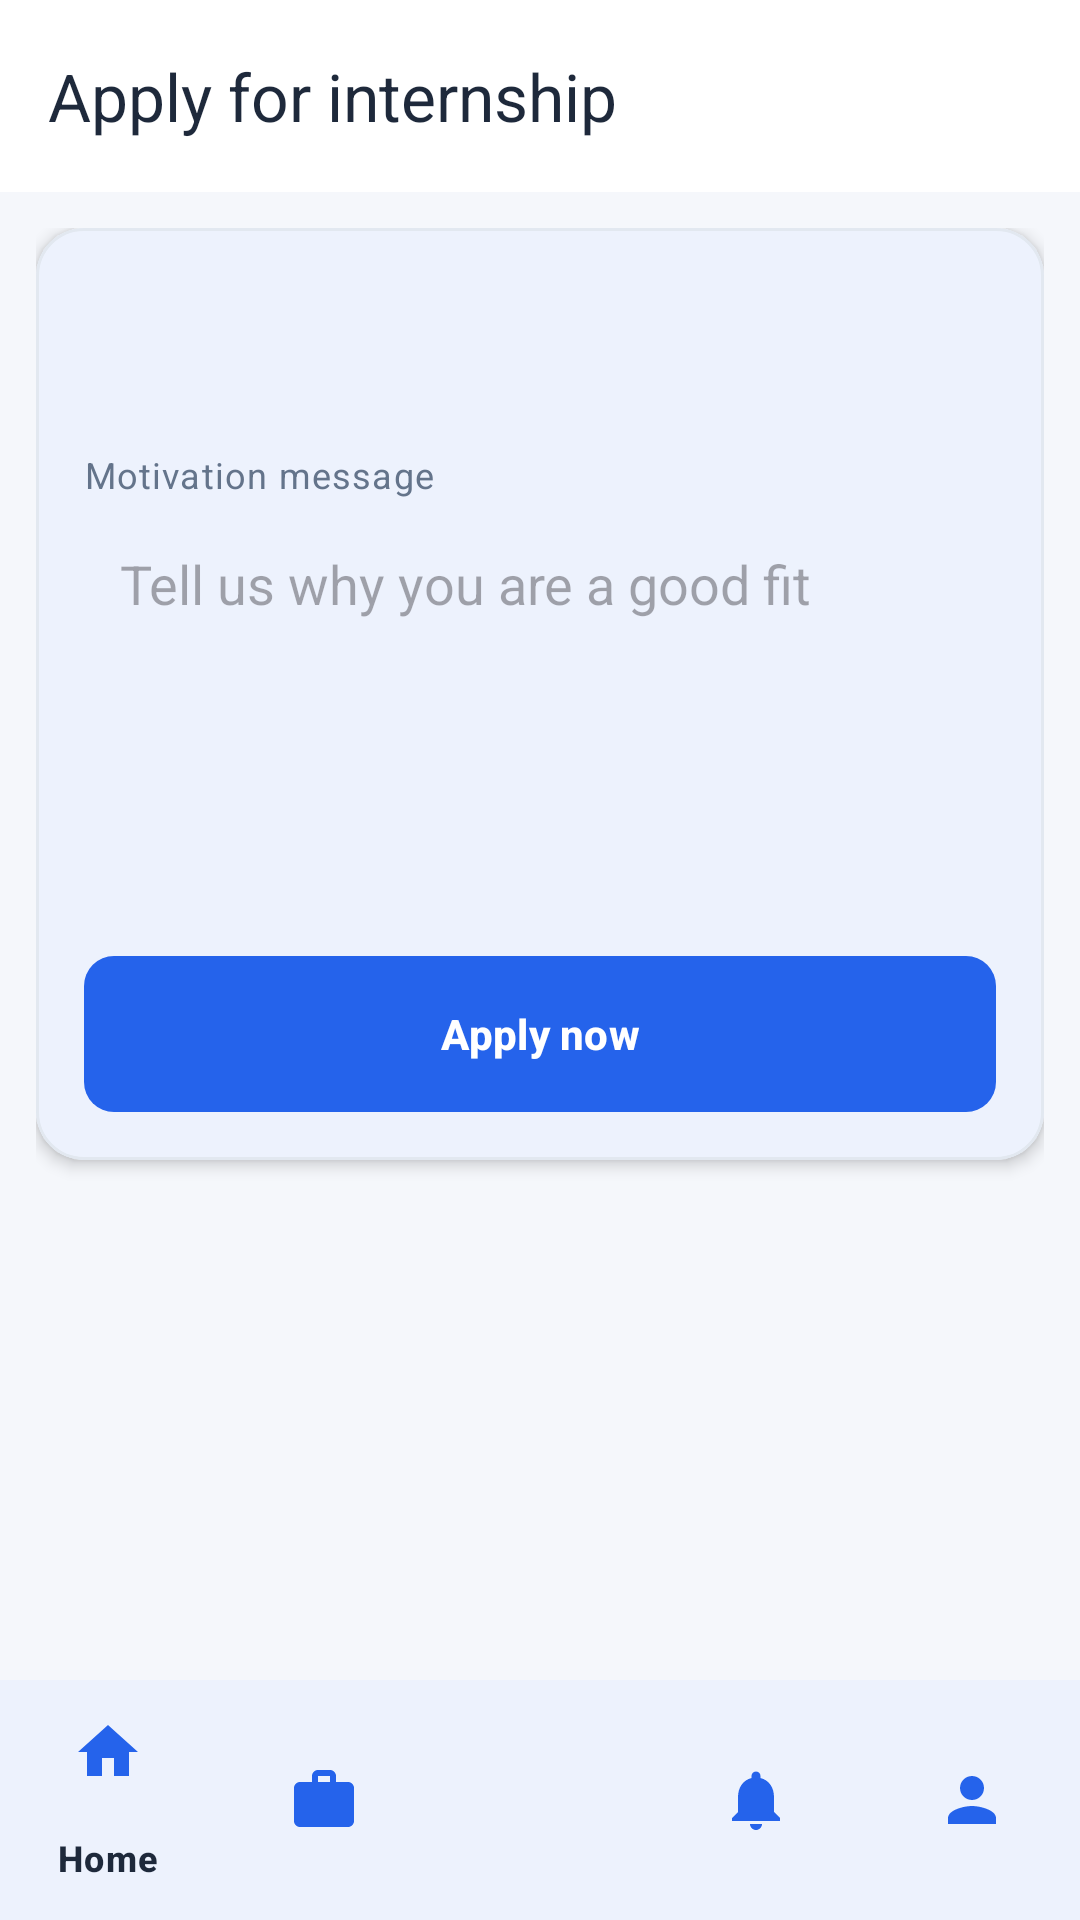

Layout XML and referenced resources for this Android screen:
<!-- AndroidManifest.xml: application theme Theme.ISETConnect -->
<!-- res/layout/activity_apply_internship.xml -->
<?xml version="1.0" encoding="utf-8"?>
<LinearLayout xmlns:android="http://schemas.android.com/apk/res/android"
    xmlns:app="http://schemas.android.com/apk/res-auto"
    android:layout_width="match_parent"
    android:layout_height="match_parent"
    android:background="@color/background"
    android:orientation="vertical">

    <com.google.android.material.appbar.MaterialToolbar
        android:id="@+id/toolbar"
        android:layout_width="match_parent"
        android:layout_height="?attr/actionBarSize"
        android:background="@color/white"
        app:title="Apply for internship"
        app:titleTextColor="@color/text_main" />

    <ProgressBar
        android:id="@+id/progressBar"
        style="?android:attr/progressBarStyleHorizontal"
        android:layout_width="match_parent"
        android:layout_height="wrap_content"
        android:indeterminate="true"
        android:visibility="gone" />

    <androidx.core.widget.NestedScrollView
        android:layout_width="match_parent"
        android:layout_height="0dp"
        android:layout_weight="1"
        android:fillViewport="true">

        <LinearLayout
            android:layout_width="match_parent"
            android:layout_height="wrap_content"
            android:orientation="vertical"
            android:padding="@dimen/space_md">

            <com.google.android.material.card.MaterialCardView
                android:layout_width="match_parent"
                android:layout_height="wrap_content"
                app:cardBackgroundColor="@color/white"
                app:cardCornerRadius="@dimen/corner_md"
                app:cardElevation="@dimen/card_elevation"
                app:strokeColor="@color/divider"
                app:strokeWidth="1dp">

                <LinearLayout
                    android:layout_width="match_parent"
                    android:layout_height="wrap_content"
                    android:orientation="vertical"
                    android:padding="@dimen/space_lg">

                    <TextView
                        android:id="@+id/tvInternshipTitle"
                        style="@style/Text.Subtitle"
                        android:layout_width="match_parent"
                        android:layout_height="wrap_content" />

                    <TextView
                        android:id="@+id/tvDeadline"
                        style="@style/Text.Caption"
                        android:layout_width="match_parent"
                        android:layout_height="wrap_content"
                        android:layout_marginTop="@dimen/space_xs" />

                    <TextView
                        android:id="@+id/tvDeadlineStatus"
                        style="@style/Text.Caption"
                        android:layout_width="match_parent"
                        android:layout_height="wrap_content"
                        android:layout_marginTop="@dimen/space_sm"
                        android:textColor="@color/danger"
                        android:visibility="gone" />

                    <TextView
                        style="@style/Text.Caption"
                        android:layout_width="match_parent"
                        android:layout_height="wrap_content"
                        android:layout_marginTop="@dimen/space_lg"
                        android:text="Motivation message" />

                    <EditText
                        android:id="@+id/etMotivation"
                        android:layout_width="match_parent"
                        android:layout_height="wrap_content"
                        android:layout_marginTop="@dimen/space_xs"
                        android:background="@drawable/bg_input"
                        android:gravity="top|start"
                        android:hint="Tell us why you are a good fit"
                        android:inputType="textMultiLine"
                        android:minLines="5"
                        android:padding="@dimen/space_md" />

                    <com.google.android.material.button.MaterialButton
                        android:id="@+id/btnSubmit"
                        style="@style/Button.Primary"
                        android:layout_width="match_parent"
                        android:layout_height="wrap_content"
                        android:layout_marginTop="@dimen/space_lg"
                        android:text="@string/apply" />
                </LinearLayout>
            </com.google.android.material.card.MaterialCardView>
        </LinearLayout>
    </androidx.core.widget.NestedScrollView>

    <include layout="@layout/nav_bottom_student" />
</LinearLayout>
<!-- res/layout/nav_bottom_student.xml (included above) -->
<?xml version="1.0" encoding="utf-8"?>
<com.google.android.material.bottomnavigation.BottomNavigationView xmlns:android="http://schemas.android.com/apk/res/android"
    xmlns:app="http://schemas.android.com/apk/res-auto"
    android:id="@+id/bottom_navigation"
    android:layout_width="match_parent"
    android:layout_height="wrap_content"
    android:background="@color/white"
    app:itemIconTint="@color/primary"
    app:itemTextColor="@color/text_main"
    app:menu="@menu/menu_student_bottom" />
<!-- resources referenced by this layout -->
<resources>
  <color name="background">#F5F7FB</color>
  <color name="danger">#DC2626</color>
  <color name="divider">#E2E8F0</color>
  <color name="primary">#2563EB</color>
  <color name="text_main">#1E293B</color>
  <color name="white">#FFFFFF</color>
  <dimen name="card_elevation">3dp</dimen>
  <dimen name="corner_md">16dp</dimen>
  <dimen name="space_lg">16dp</dimen>
  <dimen name="space_md">12dp</dimen>
  <dimen name="space_sm">8dp</dimen>
  <dimen name="space_xs">4dp</dimen>
  <string name="apply">Apply now</string>
  <style name="Button.Primary" parent="Widget.Material3.Button">
          <item name="android:background">@drawable/bg_primary_button</item>
          <item name="android:textColor">@color/white</item>
          <item name="android:textStyle">bold</item>
          <item name="android:minHeight">@dimen/button_height</item>
          <item name="cornerRadius">@dimen/corner_sm</item>
      </style>
  <style name="Text.Caption" parent="TextAppearance.Material3.BodySmall">
          <item name="android:textColor">@color/text_secondary</item>
          <item name="android:textSize">@dimen/text_caption</item>
      </style>
  <style name="Text.Subtitle" parent="TextAppearance.Material3.TitleMedium">
          <item name="android:textColor">@color/text_main</item>
          <item name="android:textStyle">bold</item>
          <item name="android:textSize">@dimen/text_subtitle</item>
      </style>
  <style name="Theme.ISETConnect" parent="Theme.Material3.DayNight.NoActionBar">
          <item name="colorPrimary">@color/primary</item>
          <item name="colorOnPrimary">@color/white</item>
          <item name="colorPrimaryContainer">@color/primary_light</item>
          <item name="colorOnPrimaryContainer">@color/navy</item>
          <item name="colorSecondary">@color/navy</item>
          <item name="colorOnSecondary">@color/white</item>
          <item name="colorSurface">@color/white</item>
          <item name="colorOnSurface">@color/text_main</item>
          <item name="android:colorBackground">@color/background</item>
          <item name="android:windowBackground">@color/background</item>
          <item name="android:statusBarColor">@color/navy</item>
          <item name="android:navigationBarColor">@color/white</item>
          <item name="android:windowLightStatusBar" tools:targetApi="m">false</item>
          <item name="android:windowLightNavigationBar" tools:targetApi="o_mr1">true</item>
          <item name="materialButtonStyle">@style/Button.Primary</item>
      </style>
  <!-- drawable bg_primary_button (drawable) -->
  <?xml version="1.0" encoding="utf-8"?>
  <selector xmlns:android="http://schemas.android.com/apk/res/android">
      <item android:state_pressed="true">
          <shape android:shape="rectangle">
              <solid android:color="#1D4ED8" />
              <corners android:radius="10dp" />
          </shape>
      </item>
      <item android:state_enabled="false">
          <shape android:shape="rectangle">
              <solid android:color="#93B4F5" />
              <corners android:radius="10dp" />
          </shape>
      </item>
      <item>
          <shape android:shape="rectangle">
              <solid android:color="#2563EB" />
              <corners android:radius="10dp" />
          </shape>
      </item>
  </selector>
  <dimen name="button_height">52dp</dimen>
  <dimen name="corner_sm">10dp</dimen>
  <color name="text_secondary">#64748B</color>
  <dimen name="text_caption">12sp</dimen>
  <dimen name="text_subtitle">16sp</dimen>
  <color name="primary_light">#DBEAFE</color>
  <color name="navy">#142B4A</color>
</resources>
